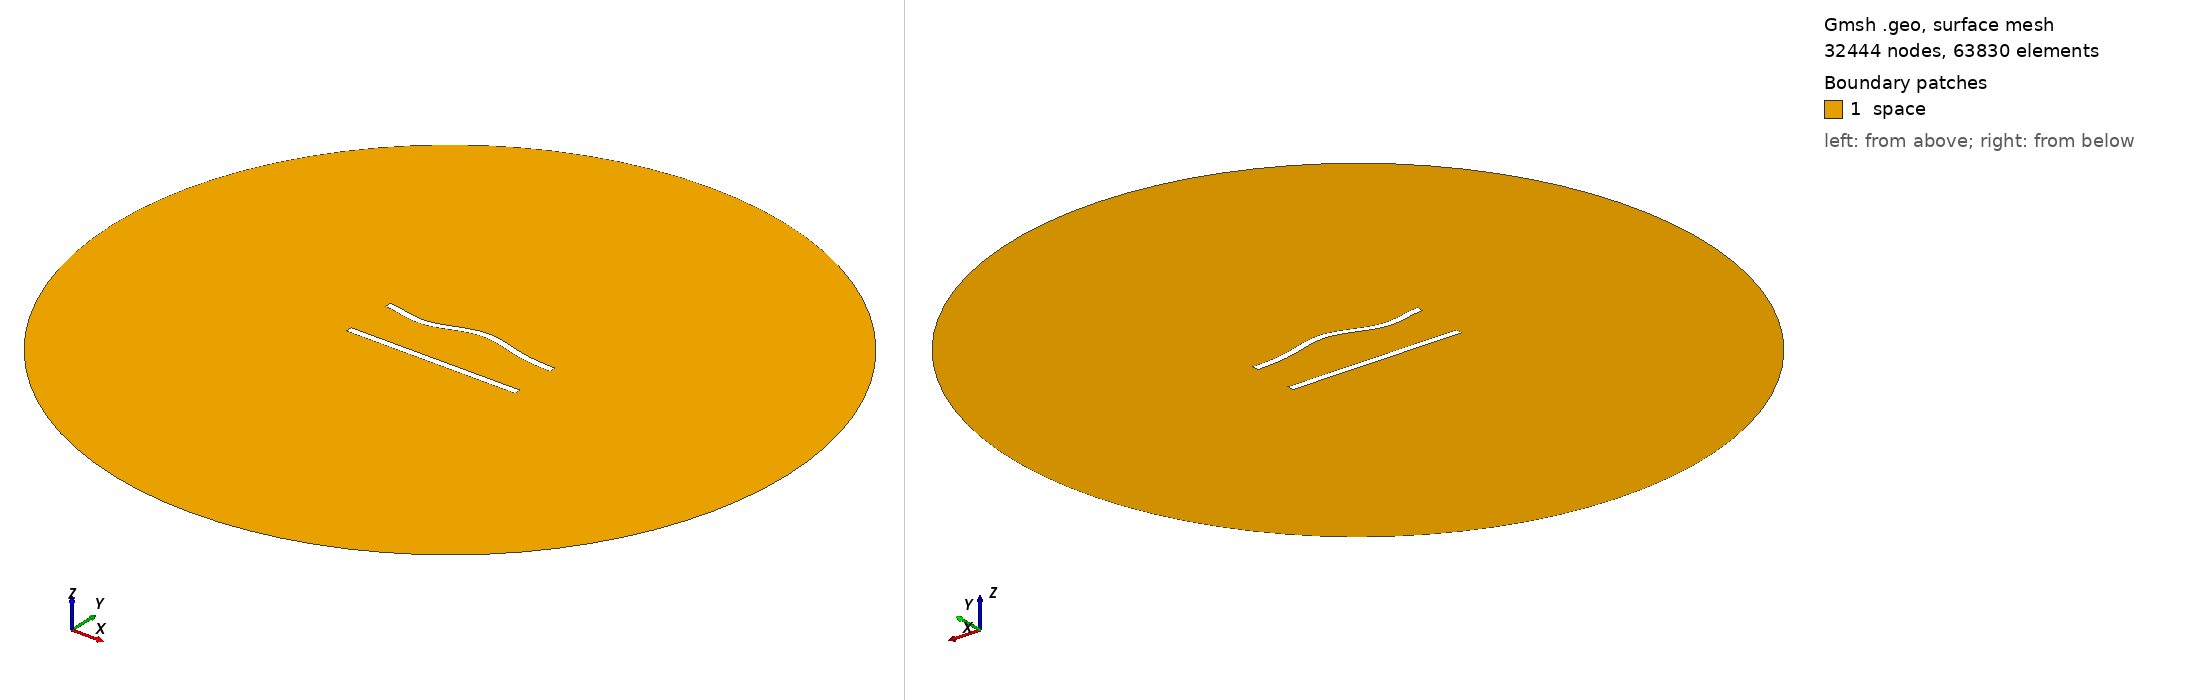

Gmsh geometry script, surface-meshed: 32444 nodes, 63830 surface elements. Boundary patches (legend numbers): 1 space. Left view from above one corner, right view from below the opposite corner. Legend entries are the model's physical surfaces. The drawing asked Gmsh for element sizes between 1% and 20% of the model's largest extent; the script's own settings can give other sizes.

=== 370.geo (drawn) ===
//---------------------------------------
// Geometry kernel
//---------------------------------------

SetFactory("OpenCASCADE");



//---------------------------------------
// Parameters of the geometry
//---------------------------------------

// Overetch of the upper plate
overetch = 0.0;

// Distance between the plates
distance = 30.0;

// Discretization over the x axis (for the deformation)
nx = 50; 

// Length of the plate
L = 100 - overetch; 

// Number of modes
n = 4; 

// 1st mode coefficient
coeff(1) = 0.0;
beta(1) = 0.596864 * 3.1415926535 / L;

// 2nd mode coefficient
coeff(2) = 1.5;
beta(2) = 1.49418 * 3.1415926535 / L;

// 3rd mode coefficient
coeff(3) = -1.5;
beta(3) = 2.50025 * 3.1415926535 / L;

// 4th mode coefficient
coeff(4) = -1.5;
beta(4) = 3.49999 * 3.1415926535 / L;



//---------------------------------------
// Upper plate (deformed rectangle)
//---------------------------------------

// Coordiantes of the upper plate
xmin = -50;
xmax = 50 - overetch;

// Height of the upper plate
yheight = 4 - 2 * overetch;

// Indexes of the points
UpperID[] = {};
LowerID[] = {};
LeftID[] = {};
RightID[] = {};

// Point index
p = 1;

// Horizontal edges
For i In {1:nx}
    x = xmin + (i-1)*(xmax - xmin)/(nx-1);

    y_bottom = distance / 2 + overetch;
    For j In {1:n}
        C = (Cosh(beta(j)*L) + Cos(beta(j)*L)) / (Sinh(beta(j)*L) + Sin(beta(j)*L));
        y_bottom  = y_bottom + coeff(j) * (Cosh(beta(j)*(x+50)) - Cos(beta(j)*(x+50)) - C * (Sinh(beta(j)*(x+50)) - Sin(beta(j)*(x+50))));
    EndFor

    y_top = y_bottom + yheight;

    Point(p) = {x, y_top, 0, 1.0};
    UpperID[i] = p;
    p = p + 1;

    Point(p) = {x, y_bottom, 0, 1.0};
    LowerID[i] = p;
    p = p + 1;
EndFor

// Create point lists
UpperPts[] = {}; LowerPts[] = {};
For i In {1:nx}
  UpperPts[] += {UpperID[i]};
  LowerPts[] += {LowerID[i]};
EndFor

// Build splines
Spline(1) = {UpperPts[]};
Spline(2) = {LowerPts[]};
Line(3) = {LowerPts[nx-1], UpperPts[nx-1]};
Line(4) = {LowerPts[0], UpperPts[0]};

// Build the plane surface
Curve Loop(1) = {2, 3, -1, -4};
Plane Surface(1) = {1};



//---------------------------------------
// Lower plate (rectangle)
//---------------------------------------

// Vertices
Point(1001) = {-50, -distance/2, 0, 1.0};
Point(1002) = { 50, -distance/2, 0, 1.0};
Point(1003) = { 50,  -distance/2 + 4, 0, 1.0};
Point(1004) = {-50,  -distance/2 + 4, 0, 1.0};

// Edges
Line(5) = {1001, 1002};
Line(6) = {1002, 1003};
Line(7) = {1003, 1004};
Line(8) = {1004, 1001};

// Plane surface
Line Loop(2) = {5, 6, 7, 8};
Plane Surface(2) = {2}; 



//---------------------------------------
// Outer (fictious) boundary
//---------------------------------------

// Points
Point(1005) = {0, 0, 0};       // Center
Point(1006) = {200, 0, 0};     // Start point
Point(1007) = {0, 200, 0};     // 90 degrees
Point(1008) = {-200, 0, 0};    // 180 degrees
Point(1009) = {0, -200, 0};    // 270 degrees

// Circle arcs (each needs start, center, end)
Circle(9) = {1006, 1005, 1007};
Circle(10) = {1007, 1005, 1008};
Circle(11) = {1008, 1005, 1009};
Circle(12) = {1009, 1005, 1006};

// Plane surface for the entire domain
Curve Loop(3) = {9, 10, 11, 12};
Surface(3) = {3};

// Subtract the plates from the whole domain to obtain the actual domain where we want to solve the equations
BooleanDifference{ Surface{3}; Delete; }{ Surface{1}; Surface{2}; Delete; }




//---------------------------------------
// Transfinite Lines/Curves
//---------------------------------------

// Set the number of points on the boundaries
r = 6;
d = 0.15;

// Plates
Transfinite Curve {1} = 50*r/4 Using Progression 1;
Transfinite Line {2} = 50*r Using Progression 1;
Transfinite Curve {3, 4} = 2*r Using Progression 1+d;
Transfinite Line {5} = 50*r/4 Using Progression 1;
Transfinite Line {7} = 50*r Using Progression 1;
Transfinite Line {6} = 2*r Using Progression 1-d;
Transfinite Line {8} = 2*r Using Progression 1+d;

// Outer boundary
Transfinite Line {9, 10, 11, 12} = 20 Using Progression 1;



//---------------------------------------
// Physical groups
//---------------------------------------                

// Physical curves (boundaries)
Physical Line("force_segment", 10) = {2};
Physical Line("upper_plate", 11) = {1, 3, 4};
Physical Line("lower_plate", 12) = {5, 6, 7, 8};
Physical Line("boundary", 20) = {9, 10, 11, 12};

// Physical Surfaces
Physical Surface("space", 30) = {3};



//---------------------------------------
// 6. Generate the Mesh
//---------------------------------------

// 2D mesh generation
Mesh 2;
